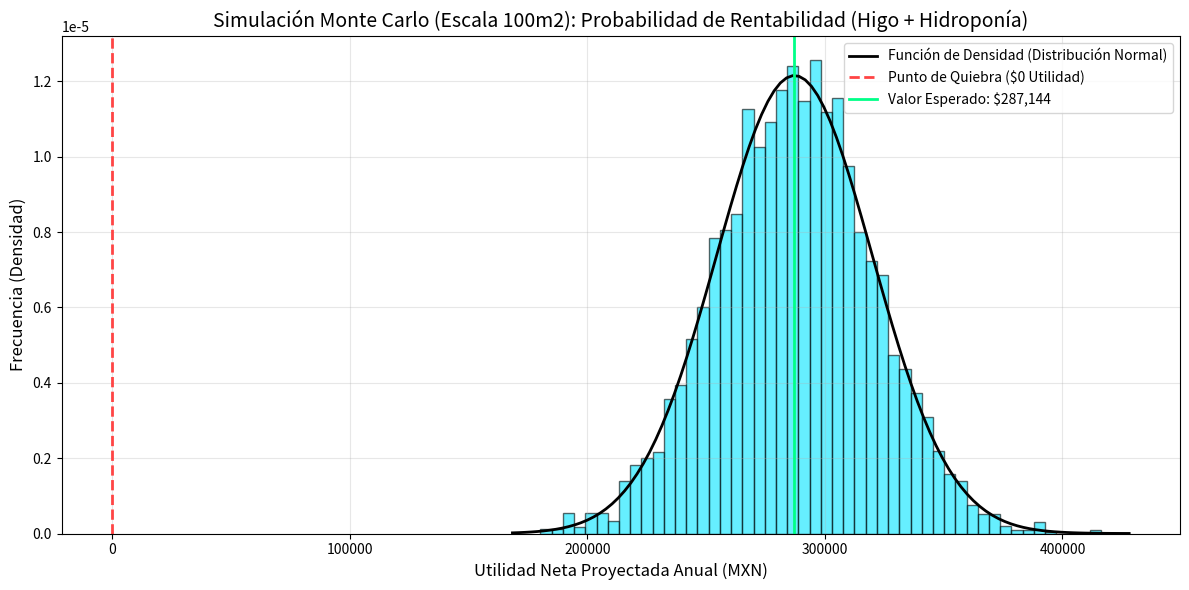

The matplotlib source for this figure:
# Importa librerías para el cálculo numérico, visualización y densidad de probabilidad.
import numpy as np
import matplotlib.pyplot as plt
from scipy.stats import norm

# Parámetros de entrada para la simulación de precios y costos del cultivo de higo.
# Precio promedio real Morelos 2018-2024: $34,994.18
precio_historico_higo = 34994.18
volatilidad_higo = 0.12
prima_sostenibilidad = 0.15
# Costo operativo anual de higo (1 ha): $47,000[cite: 16]
costo_operativo = 47000
volumen_t = 6.82
# Utilidad neta anual del módulo hidropónico de 100m2: $59,500[cite: 16]
flujo_hidroponico_anual = 59500
iteraciones = 5000

# Calcula la dispersión esperada de precio a partir de la volatilidad histórica.
desviacion_estandar = precio_historico_higo * volatilidad_higo

# Fija la semilla para reproducibilidad de la simulación.
np.random.seed(42)
# Genera precios simulados siguiendo una distribución normal alrededor del precio histórico.
precios_simulados = np.random.normal(loc=precio_historico_higo, scale=desviacion_estandar, size=iteraciones)

# Ajusta los precios con la prima de sostenibilidad.
precios_ajustados = precios_simulados * (1 + prima_sostenibilidad)
# Calcula la utilidad neta proyectada de cada iteración considerando volumen, costos y el flujo estabilizador de 100m2[cite: 16].
utilidad_neta_simulada = (precios_ajustados * volumen_t) - costo_operativo + flujo_hidroponico_anual

# Calcula el porcentaje de simulaciones con utilidad positiva (PE).
probabilidad_exito = np.sum(utilidad_neta_simulada > 0) / iteraciones * 100
# Valor esperado medio de la utilidad neta anual combinada.
valor_esperado = np.mean(utilidad_neta_simulada)
# Estima la probabilidad de quiebra como la contraparte del éxito comercial.
riesgo_quiebra = 100 - probabilidad_exito

# Prepara el gráfico de la distribución de utilidades simuladas.
plt.figure(figsize=(12, 6))

# Dibuja el histograma de frecuencia de la utilidad neta combinada.
counts, bins, patches = plt.hist(utilidad_neta_simulada, bins=50, density=True, alpha=0.6, color='#00e5ff', edgecolor='black')

# Calcula la curva normal de referencia para comparar la forma de la distribución.
mu, std = np.mean(utilidad_neta_simulada), np.std(utilidad_neta_simulada)
xmin, xmax = plt.xlim()
x = np.linspace(xmin, xmax, 100)
p = norm.pdf(x, mu, std)
plt.plot(x, p, 'k', linewidth=2, label='Función de Densidad (Distribución Normal)')

# Marca en el histograma el punto de quiebra y la media esperada.
plt.axvline(x=0, color='#ff4444', linestyle='--', linewidth=2, label='Punto de Quiebra ($0 Utilidad)')
plt.axvline(x=valor_esperado, color='#00ff88', linestyle='-', linewidth=2, label=f'Valor Esperado: ${valor_esperado:,.0f}')

plt.title("Simulación Monte Carlo (Escala 100m2): Probabilidad de Rentabilidad (Higo + Hidroponía)", fontsize=14)
plt.xlabel("Utilidad Neta Proyectada Anual (MXN)", fontsize=12)
plt.ylabel("Frecuencia (Densidad)", fontsize=12)
plt.legend()
plt.grid(True, alpha=0.3)

plt.tight_layout()
plt.show()

print(f"Probabilidad de Éxito Comercial (Modelo 100m2): {probabilidad_exito:.2f}%")
print(f"Valor Esperado de Utilidad Anual: ${valor_esperado:,.2f} MXN")
